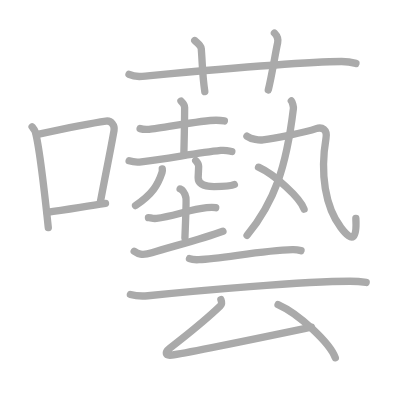
t = 0.00 s
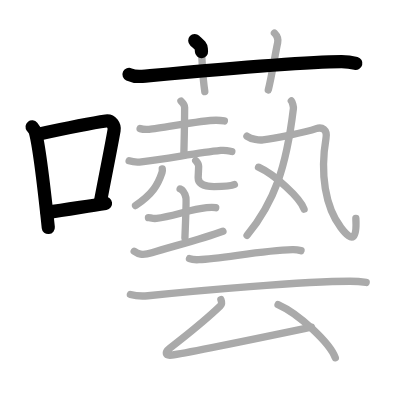
t = 4.25 s
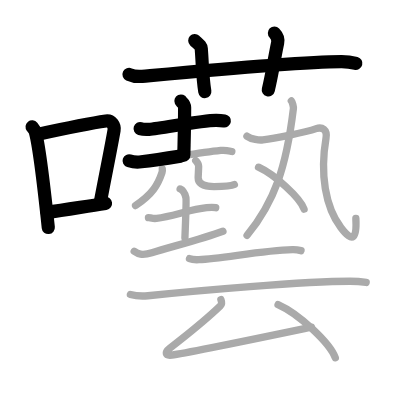
t = 8.50 s
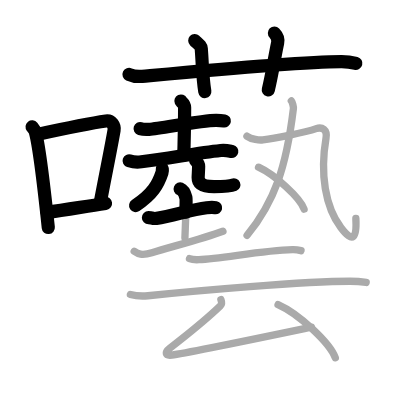
t = 12.50 s
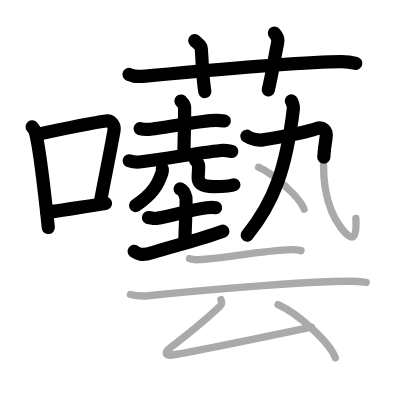
t = 15.50 s
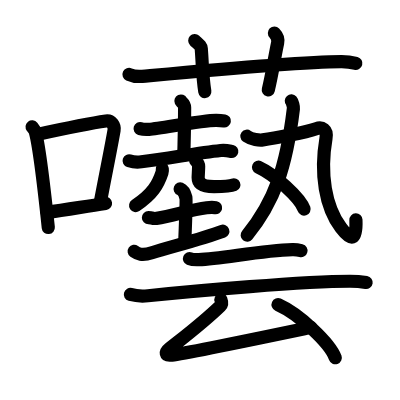
t = 21.00 s

The animated SVG that drew these frames (rendered in a browser with its animation timeline set to each time). Animation: 21 SMIL elements (animate=21); one cycle of 21.00 s.

<?xml version="1.0" standalone="no"?>
<!DOCTYPE svg PUBLIC "-//W3C//DTD SVG 1.1//EN"   "http://www.w3.org/Graphics/SVG/1.1/DTD/svg11.dtd">
<svg width="400px" height="400px"  version="1.1" xmlns="http://www.w3.org/2000/svg">
  <defs>
    <marker id="Triangle" viewBox="0 0 10 10" refX="0" refY="5" markerUnits="strokeWidth" markerWidth="3" style="stroke-opacity:0%;fill:#aaaaaa;" markerHeight="2" orient="auto">
      <path d="M 0 0 L 10 5 L 0 10 z" />
    </marker>
    
    <marker id="Arrow" viewBox="0 0 10 10" refX="5" refY="5" markerUnits="strokeWidth" markerWidth="1.8" style="stroke-opacity:0%;fill:#770000;" markerHeight="2" orient="auto">
      <path d="M 0 4 L 6 4 L 4 1 L 10 5 L 4 9 L 6 6 L 0 6 z" />
        <circle cx="5" cy="5" r="5" />
      </marker>
    
    <marker id="TriangleRed" viewBox="0 0 10 10" refX="0" refY="5" markerUnits="strokeWidth" markerWidth="3" style="stroke-opacity:0%;fill:#CC0000;" markerHeight="2" orient="auto">
      <path d="M 0 0 L 10 5 L 0 10 z" />
    </marker>
    
    <marker id="ArrowRed" viewBox="0 0 10 10" refX="5" refY="5" markerUnits="strokeWidth" markerWidth="1.8" style="stroke-opacity:0%;fill:#CC0000;" markerHeight="2" orient="auto">
      <path d="M 0 4 L 6 4 L 4 1 L 10 5 L 4 9 L 6 6 L 0 6 z" />
        <circle cx="5" cy="5" r="5" />
      </marker>
    
  </defs>
  
  <path style="fill:#ffffff; fill-opacity:100%; fill-rule:evenodd; stroke-width:0;" d="M 0 0 L 400px 0 L 400px 400px L 0 400px L 0 0" />

  <g transform="scale(3.6697247706422 3.6697247706422)">
<path style="fill:none; fill-opacity:0%; fill-rule:evenodd; stroke:#aaaaaa; stroke-opacity:100%; stroke-width: 1.5pt; stroke-linejoin:round; stroke-linecap:round;" d="M8.75 34.56C9.1 35 9.47 35.38 9.62 35.94c1.23 4.42 2.7 18.12 3.54 26.06"></path>
<path style="fill:none; fill-opacity:0%; fill-rule:evenodd; stroke:#aaaaaa; stroke-opacity:100%; stroke-width: 1.5pt; stroke-linejoin:round; stroke-linecap:round;" d="M9.96 36.68c8.94-1.94 14.77-3.11 18.91-3.69c1.52-0.21 2.43 1.26 2.21 2.51c-0.9 5.17-2.45 12.65-3.78 19.8"></path>
<path style="fill:none; fill-opacity:0%; fill-rule:evenodd; stroke:#aaaaaa; stroke-opacity:100%; stroke-width: 1.5pt; stroke-linejoin:round; stroke-linecap:round;" d="M12.82 57.86c4.87-0.66 9.25-1.42 15.93-2.43"></path>
<path style="fill:none; fill-opacity:0%; fill-rule:evenodd; stroke:#aaaaaa; stroke-opacity:100%; stroke-width: 1.5pt; stroke-linejoin:round; stroke-linecap:round;" d="M35.16 20.27c1.14 0.53 2.46 0.63 3.6 0.53c10.45-0.96 42.2-3.96 54.25-4.03c1.9-0.01 3.03 0.25 3.98 0.51"></path>
<path style="fill:none; fill-opacity:0%; fill-rule:evenodd; stroke:#aaaaaa; stroke-opacity:100%; stroke-width: 1.5pt; stroke-linejoin:round; stroke-linecap:round;" d="M53.07 11.05c1.25 1.16 1.73 1.5 1.78 2.23c0.4 5.48 0.3 7.23 0.96 11.68"></path>
<path style="fill:none; fill-opacity:0%; fill-rule:evenodd; stroke:#aaaaaa; stroke-opacity:100%; stroke-width: 1.5pt; stroke-linejoin:round; stroke-linecap:round;" d="M74.78 9c0.66 0.67 1.09 1.68 0.88 2.67c-0.66 3-1.6 9-2.55 12.83"></path>
<path style="fill:none; fill-opacity:0%; fill-rule:evenodd; stroke:#aaaaaa; stroke-opacity:100%; stroke-width: 1.5pt; stroke-linejoin:round; stroke-linecap:round;" d="M38.18 35.05c0.64 0.19 1.8 0.24 2.43 0.19c3.47-0.28 14.41-2.48 18.31-2.46c1.06 0.01 1.69 0.09 2.22 0.18"></path>
<path style="fill:none; fill-opacity:0%; fill-rule:evenodd; stroke:#aaaaaa; stroke-opacity:100%; stroke-width: 1.5pt; stroke-linejoin:round; stroke-linecap:round;" d="M49.3 27.54c0.07 0.15 1.01 0.79 1.01 1.76c0 5.95-0.21 11.41-0.21 13"></path>
<path style="fill:none; fill-opacity:0%; fill-rule:evenodd; stroke:#aaaaaa; stroke-opacity:100%; stroke-width: 1.5pt; stroke-linejoin:round; stroke-linecap:round;" d="M35.19 43.81c0.87 0.28 2.47 0.39 3.33 0.28c7.72-0.93 15.01-2.39 21.62-3.09c1.44-0.15 2.31 0.13 3.04 0.28"></path>
<path style="fill:none; fill-opacity:0%; fill-rule:evenodd; stroke:#aaaaaa; stroke-opacity:100%; stroke-width: 1.5pt; stroke-linejoin:round; stroke-linecap:round;" d="M44.22 46.03c0.04 0.26 0.04 0.65-0.08 1.03c-1.1 3.28-2.51 5.78-7.2 8.96"></path>
<path style="fill:none; fill-opacity:0%; fill-rule:evenodd; stroke:#aaaaaa; stroke-opacity:100%; stroke-width: 1.5pt; stroke-linejoin:round; stroke-linecap:round;" d="M53.33 43.77c0.43 0.42 0.8 0.91 0.8 1.56c0 0.87-0.13 2.5-0.13 3.13c0 1.7 1.48 2.39 4.32 2.39c2.56 0 4.45 0 5.54-0.55"></path>
<path style="fill:none; fill-opacity:0%; fill-rule:evenodd; stroke:#aaaaaa; stroke-opacity:100%; stroke-width: 1.5pt; stroke-linejoin:round; stroke-linecap:round;" d="M40.45 59.31c1.32 0 0.9 0.35 2.21 0.2C47 59 51.77 57.08 56.32 56.6c1.3-0.14 1.64-0.16 2.46 0"></path>
<path style="fill:none; fill-opacity:0%; fill-rule:evenodd; stroke:#aaaaaa; stroke-opacity:100%; stroke-width: 1.5pt; stroke-linejoin:round; stroke-linecap:round;" d="M49.09 51.49c0.87 0.36 1.39 1.64 1.57 2.37c0.17 0.73-0.1 6.42-0.27 10.97"></path>
<path style="fill:none; fill-opacity:0%; fill-rule:evenodd; stroke:#aaaaaa; stroke-opacity:100%; stroke-width: 1.5pt; stroke-linejoin:round; stroke-linecap:round;" d="M36.57 68.49c0.95 0.67 2.04 1.26 4.81 0.38c5.11-1.62 13.56-3.69 19.37-5.87"></path>
<path style="fill:none; fill-opacity:0%; fill-rule:evenodd; stroke:#aaaaaa; stroke-opacity:100%; stroke-width: 1.5pt; stroke-linejoin:round; stroke-linecap:round;" d="M79.39 27.5c0.27 0.31 0.63 1.53 0.56 2.09C78 45.75 74.75 55 67.33 64.12"></path>
<path style="fill:none; fill-opacity:0%; fill-rule:evenodd; stroke:#aaaaaa; stroke-opacity:100%; stroke-width: 1.5pt; stroke-linejoin:round; stroke-linecap:round;" d="M67.29 37.12c1.21 0.88 3.43 1.13 4.33 1c2.63-0.37 11.4-1.95 14.54-3.06c1.59-0.56 3.09 0.19 2.67 2.63c-1.67 9.72-0.16 18.68 4.05 24.31c3.37 4.5 4.37 2.75 4.09-2.45"></path>
<path style="fill:none; fill-opacity:0%; fill-rule:evenodd; stroke:#aaaaaa; stroke-opacity:100%; stroke-width: 1.5pt; stroke-linejoin:round; stroke-linecap:round;" d="M70.45 45.56c4.38 2.01 11.32 8.28 12.41 11.42"></path>
<path style="fill:none; fill-opacity:0%; fill-rule:evenodd; stroke:#aaaaaa; stroke-opacity:100%; stroke-width: 1.5pt; stroke-linejoin:round; stroke-linecap:round;" d="M51.64 70.48c0.67 0.28 1.88 0.31 2.55 0.28c6.29-0.26 17.16-2.51 25.51-2.72c1.11-0.03 1.78 0.13 2.33 0.27"></path>
<path style="fill:none; fill-opacity:0%; fill-rule:evenodd; stroke:#aaaaaa; stroke-opacity:100%; stroke-width: 1.5pt; stroke-linejoin:round; stroke-linecap:round;" d="M35.53 80.24c1.25 0.35 3.55 0.47 4.79 0.35c13.02-1.35 42.71-3.96 55.09-3.95c2.08 0 3.33 0.17 4.37 0.34"></path>
<path style="fill:none; fill-opacity:0%; fill-rule:evenodd; stroke:#aaaaaa; stroke-opacity:100%; stroke-width: 1.5pt; stroke-linejoin:round; stroke-linecap:round;" d="M60.2 81.64c0.19 0.49 0.36 1.23-0.16 1.73C55.5 87.75 52.5 90 46.22 94.96c-1.29 1.02-1.3 2.04 0.6 1.81c3.98-0.47 30.47-6.02 38.06-7.6"></path>
<path style="fill:none; fill-opacity:0%; fill-rule:evenodd; stroke:#aaaaaa; stroke-opacity:100%; stroke-width: 1.5pt; stroke-linejoin:round; stroke-linecap:round;" d="M75.77 83.02c5.78 2.57 14.16 10.49 15.6 14.48"></path>

<path style="fill:none; fill-opacity:0%; fill-rule:evenodd; stroke:#000000; stroke-opacity:100%; stroke-width: 2.7pt; stroke-linejoin:round; stroke-linecap:round;" d="M8.75 34.56C9.1 35 9.47 35.38 9.62 35.94c1.23 4.42 2.7 18.12 3.54 26.06" pathLength="100" stroke-dashoffset="100" stroke-dasharray="100 105"><animate id="dashAnim1" attributeName="stroke-dashoffset" from="100" to="0" dur="1s" calcMode="linear" fill="freeze"/></path>
<path style="fill:none; fill-opacity:0%; fill-rule:evenodd; stroke:#000000; stroke-opacity:100%; stroke-width: 2.7pt; stroke-linejoin:round; stroke-linecap:round;" d="M9.96 36.68c8.94-1.94 14.77-3.11 18.91-3.69c1.52-0.21 2.43 1.26 2.21 2.51c-0.9 5.17-2.45 12.65-3.78 19.8" pathLength="100" stroke-dashoffset="100" stroke-dasharray="100 105"><animate id="dashAnim2" attributeName="stroke-dashoffset" from="100" to="0" dur="1s" calcMode="linear" begin="dashAnim1.end" fill="freeze"/></path>
<path style="fill:none; fill-opacity:0%; fill-rule:evenodd; stroke:#000000; stroke-opacity:100%; stroke-width: 2.7pt; stroke-linejoin:round; stroke-linecap:round;" d="M12.82 57.86c4.87-0.66 9.25-1.42 15.93-2.43" pathLength="100" stroke-dashoffset="100" stroke-dasharray="100 105"><animate id="dashAnim3" attributeName="stroke-dashoffset" from="100" to="0" dur="1s" calcMode="linear" begin="dashAnim2.end" fill="freeze"/></path>
<path style="fill:none; fill-opacity:0%; fill-rule:evenodd; stroke:#000000; stroke-opacity:100%; stroke-width: 2.7pt; stroke-linejoin:round; stroke-linecap:round;" d="M35.16 20.27c1.14 0.53 2.46 0.63 3.6 0.53c10.45-0.96 42.2-3.96 54.25-4.03c1.9-0.01 3.03 0.25 3.98 0.51" pathLength="100" stroke-dashoffset="100" stroke-dasharray="100 105"><animate id="dashAnim4" attributeName="stroke-dashoffset" from="100" to="0" dur="1s" calcMode="linear" begin="dashAnim3.end" fill="freeze"/></path>
<path style="fill:none; fill-opacity:0%; fill-rule:evenodd; stroke:#000000; stroke-opacity:100%; stroke-width: 2.7pt; stroke-linejoin:round; stroke-linecap:round;" d="M53.07 11.05c1.25 1.16 1.73 1.5 1.78 2.23c0.4 5.48 0.3 7.23 0.96 11.68" pathLength="100" stroke-dashoffset="100" stroke-dasharray="100 105"><animate id="dashAnim5" attributeName="stroke-dashoffset" from="100" to="0" dur="1s" calcMode="linear" begin="dashAnim4.end" fill="freeze"/></path>
<path style="fill:none; fill-opacity:0%; fill-rule:evenodd; stroke:#000000; stroke-opacity:100%; stroke-width: 2.7pt; stroke-linejoin:round; stroke-linecap:round;" d="M74.78 9c0.66 0.67 1.09 1.68 0.88 2.67c-0.66 3-1.6 9-2.55 12.83" pathLength="100" stroke-dashoffset="100" stroke-dasharray="100 105"><animate id="dashAnim6" attributeName="stroke-dashoffset" from="100" to="0" dur="1s" calcMode="linear" begin="dashAnim5.end" fill="freeze"/></path>
<path style="fill:none; fill-opacity:0%; fill-rule:evenodd; stroke:#000000; stroke-opacity:100%; stroke-width: 2.7pt; stroke-linejoin:round; stroke-linecap:round;" d="M38.18 35.05c0.64 0.19 1.8 0.24 2.43 0.19c3.47-0.28 14.41-2.48 18.31-2.46c1.06 0.01 1.69 0.09 2.22 0.18" pathLength="100" stroke-dashoffset="100" stroke-dasharray="100 105"><animate id="dashAnim7" attributeName="stroke-dashoffset" from="100" to="0" dur="1s" calcMode="linear" begin="dashAnim6.end" fill="freeze"/></path>
<path style="fill:none; fill-opacity:0%; fill-rule:evenodd; stroke:#000000; stroke-opacity:100%; stroke-width: 2.7pt; stroke-linejoin:round; stroke-linecap:round;" d="M49.3 27.54c0.07 0.15 1.01 0.79 1.01 1.76c0 5.95-0.21 11.41-0.21 13" pathLength="100" stroke-dashoffset="100" stroke-dasharray="100 105"><animate id="dashAnim8" attributeName="stroke-dashoffset" from="100" to="0" dur="1s" calcMode="linear" begin="dashAnim7.end" fill="freeze"/></path>
<path style="fill:none; fill-opacity:0%; fill-rule:evenodd; stroke:#000000; stroke-opacity:100%; stroke-width: 2.7pt; stroke-linejoin:round; stroke-linecap:round;" d="M35.19 43.81c0.87 0.28 2.47 0.39 3.33 0.28c7.72-0.93 15.01-2.39 21.62-3.09c1.44-0.15 2.31 0.13 3.04 0.28" pathLength="100" stroke-dashoffset="100" stroke-dasharray="100 105"><animate id="dashAnim9" attributeName="stroke-dashoffset" from="100" to="0" dur="1s" calcMode="linear" begin="dashAnim8.end" fill="freeze"/></path>
<path style="fill:none; fill-opacity:0%; fill-rule:evenodd; stroke:#000000; stroke-opacity:100%; stroke-width: 2.7pt; stroke-linejoin:round; stroke-linecap:round;" d="M44.22 46.03c0.04 0.26 0.04 0.65-0.08 1.03c-1.1 3.28-2.51 5.78-7.2 8.96" pathLength="100" stroke-dashoffset="100" stroke-dasharray="100 105"><animate id="dashAnim10" attributeName="stroke-dashoffset" from="100" to="0" dur="1s" calcMode="linear" begin="dashAnim9.end" fill="freeze"/></path>
<path style="fill:none; fill-opacity:0%; fill-rule:evenodd; stroke:#000000; stroke-opacity:100%; stroke-width: 2.7pt; stroke-linejoin:round; stroke-linecap:round;" d="M53.33 43.77c0.43 0.42 0.8 0.91 0.8 1.56c0 0.87-0.13 2.5-0.13 3.13c0 1.7 1.48 2.39 4.32 2.39c2.56 0 4.45 0 5.54-0.55" pathLength="100" stroke-dashoffset="100" stroke-dasharray="100 105"><animate id="dashAnim11" attributeName="stroke-dashoffset" from="100" to="0" dur="1s" calcMode="linear" begin="dashAnim10.end" fill="freeze"/></path>
<path style="fill:none; fill-opacity:0%; fill-rule:evenodd; stroke:#000000; stroke-opacity:100%; stroke-width: 2.7pt; stroke-linejoin:round; stroke-linecap:round;" d="M40.45 59.31c1.32 0 0.9 0.35 2.21 0.2C47 59 51.77 57.08 56.32 56.6c1.3-0.14 1.64-0.16 2.46 0" pathLength="100" stroke-dashoffset="100" stroke-dasharray="100 105"><animate id="dashAnim12" attributeName="stroke-dashoffset" from="100" to="0" dur="1s" calcMode="linear" begin="dashAnim11.end" fill="freeze"/></path>
<path style="fill:none; fill-opacity:0%; fill-rule:evenodd; stroke:#000000; stroke-opacity:100%; stroke-width: 2.7pt; stroke-linejoin:round; stroke-linecap:round;" d="M49.09 51.49c0.87 0.36 1.39 1.64 1.57 2.37c0.17 0.73-0.1 6.42-0.27 10.97" pathLength="100" stroke-dashoffset="100" stroke-dasharray="100 105"><animate id="dashAnim13" attributeName="stroke-dashoffset" from="100" to="0" dur="1s" calcMode="linear" begin="dashAnim12.end" fill="freeze"/></path>
<path style="fill:none; fill-opacity:0%; fill-rule:evenodd; stroke:#000000; stroke-opacity:100%; stroke-width: 2.7pt; stroke-linejoin:round; stroke-linecap:round;" d="M36.57 68.49c0.95 0.67 2.04 1.26 4.81 0.38c5.11-1.62 13.56-3.69 19.37-5.87" pathLength="100" stroke-dashoffset="100" stroke-dasharray="100 105"><animate id="dashAnim14" attributeName="stroke-dashoffset" from="100" to="0" dur="1s" calcMode="linear" begin="dashAnim13.end" fill="freeze"/></path>
<path style="fill:none; fill-opacity:0%; fill-rule:evenodd; stroke:#000000; stroke-opacity:100%; stroke-width: 2.7pt; stroke-linejoin:round; stroke-linecap:round;" d="M79.39 27.5c0.27 0.31 0.63 1.53 0.56 2.09C78 45.75 74.75 55 67.33 64.12" pathLength="100" stroke-dashoffset="100" stroke-dasharray="100 105"><animate id="dashAnim15" attributeName="stroke-dashoffset" from="100" to="0" dur="1s" calcMode="linear" begin="dashAnim14.end" fill="freeze"/></path>
<path style="fill:none; fill-opacity:0%; fill-rule:evenodd; stroke:#000000; stroke-opacity:100%; stroke-width: 2.7pt; stroke-linejoin:round; stroke-linecap:round;" d="M67.29 37.12c1.21 0.88 3.43 1.13 4.33 1c2.63-0.37 11.4-1.95 14.54-3.06c1.59-0.56 3.09 0.19 2.67 2.63c-1.67 9.72-0.16 18.68 4.05 24.31c3.37 4.5 4.37 2.75 4.09-2.45" pathLength="100" stroke-dashoffset="100" stroke-dasharray="100 105"><animate id="dashAnim16" attributeName="stroke-dashoffset" from="100" to="0" dur="1s" calcMode="linear" begin="dashAnim15.end" fill="freeze"/></path>
<path style="fill:none; fill-opacity:0%; fill-rule:evenodd; stroke:#000000; stroke-opacity:100%; stroke-width: 2.7pt; stroke-linejoin:round; stroke-linecap:round;" d="M70.45 45.56c4.38 2.01 11.32 8.28 12.41 11.42" pathLength="100" stroke-dashoffset="100" stroke-dasharray="100 105"><animate id="dashAnim17" attributeName="stroke-dashoffset" from="100" to="0" dur="1s" calcMode="linear" begin="dashAnim16.end" fill="freeze"/></path>
<path style="fill:none; fill-opacity:0%; fill-rule:evenodd; stroke:#000000; stroke-opacity:100%; stroke-width: 2.7pt; stroke-linejoin:round; stroke-linecap:round;" d="M51.64 70.48c0.67 0.28 1.88 0.31 2.55 0.28c6.29-0.26 17.16-2.51 25.51-2.72c1.11-0.03 1.78 0.13 2.33 0.27" pathLength="100" stroke-dashoffset="100" stroke-dasharray="100 105"><animate id="dashAnim18" attributeName="stroke-dashoffset" from="100" to="0" dur="1s" calcMode="linear" begin="dashAnim17.end" fill="freeze"/></path>
<path style="fill:none; fill-opacity:0%; fill-rule:evenodd; stroke:#000000; stroke-opacity:100%; stroke-width: 2.7pt; stroke-linejoin:round; stroke-linecap:round;" d="M35.53 80.24c1.25 0.35 3.55 0.47 4.79 0.35c13.02-1.35 42.71-3.96 55.09-3.95c2.08 0 3.33 0.17 4.37 0.34" pathLength="100" stroke-dashoffset="100" stroke-dasharray="100 105"><animate id="dashAnim19" attributeName="stroke-dashoffset" from="100" to="0" dur="1s" calcMode="linear" begin="dashAnim18.end" fill="freeze"/></path>
<path style="fill:none; fill-opacity:0%; fill-rule:evenodd; stroke:#000000; stroke-opacity:100%; stroke-width: 2.7pt; stroke-linejoin:round; stroke-linecap:round;" d="M60.2 81.64c0.19 0.49 0.36 1.23-0.16 1.73C55.5 87.75 52.5 90 46.22 94.96c-1.29 1.02-1.3 2.04 0.6 1.81c3.98-0.47 30.47-6.02 38.06-7.6" pathLength="100" stroke-dashoffset="100" stroke-dasharray="100 105"><animate id="dashAnim20" attributeName="stroke-dashoffset" from="100" to="0" dur="1s" calcMode="linear" begin="dashAnim19.end" fill="freeze"/></path>
<path style="fill:none; fill-opacity:0%; fill-rule:evenodd; stroke:#000000; stroke-opacity:100%; stroke-width: 2.7pt; stroke-linejoin:round; stroke-linecap:round;" d="M75.77 83.02c5.78 2.57 14.16 10.49 15.6 14.48" pathLength="100" stroke-dashoffset="100" stroke-dasharray="100 105"><animate id="dashAnim21" attributeName="stroke-dashoffset" from="100" to="0" dur="1s" calcMode="linear" begin="dashAnim20.end" fill="freeze"/></path>

</g>

</svg>  
          
